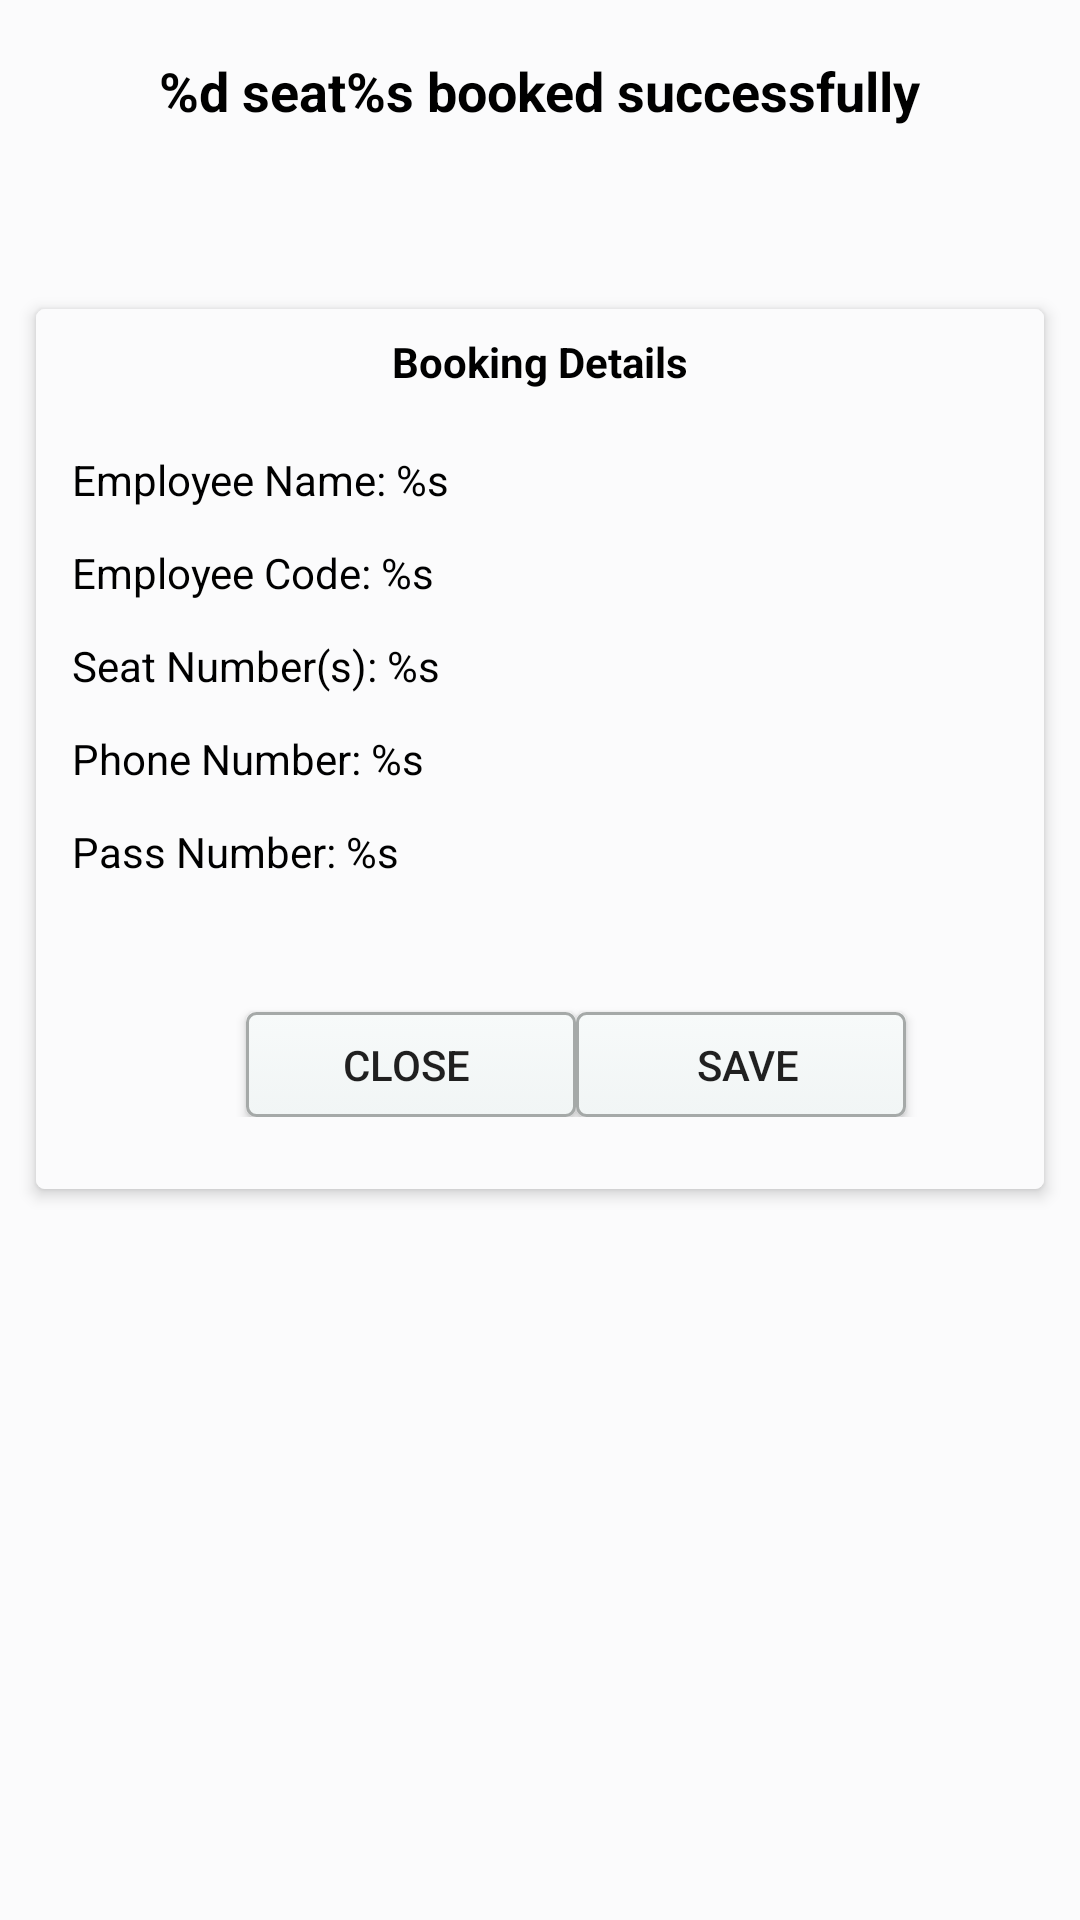

Produce the Android XML layout that renders to this screen, including the resource entries it uses.
<!-- AndroidManifest.xml: application theme AppTheme -->
<!-- res/layout/activity_ticket.xml -->
<?xml version="1.0" encoding="utf-8"?>
<android.support.constraint.ConstraintLayout xmlns:android="http://schemas.android.com/apk/res/android"
    xmlns:app="http://schemas.android.com/apk/res-auto"
    xmlns:tools="http://schemas.android.com/tools"
    android:layout_width="match_parent"
    android:layout_height="match_parent"
    android:background="@color/white"
    android:id="@+id/ticket"
    tools:context="com.university.soa.bus.seatclass.TicketActivity">

    <TextView
        android:id="@+id/title"
        android:layout_width="wrap_content"
        android:layout_height="wrap_content"
        android:layout_marginTop="18dp"
        android:fontFamily="sans-serif"
        android:text="@string/booked_string"
        android:textColor="@android:color/black"
        android:textSize="18sp"
        android:textStyle="bold"
        app:layout_constraintEnd_toEndOf="parent"
        app:layout_constraintStart_toStartOf="parent"
        app:layout_constraintTop_toTopOf="parent" />

    <TextView
        android:id="@+id/tour_name"
        android:layout_width="wrap_content"
        android:layout_height="wrap_content"
        android:fontFamily="sans-serif"
        android:textColor="@android:color/black"
        android:textSize="15sp"
        app:layout_constraintEnd_toEndOf="parent"
        app:layout_constraintStart_toStartOf="parent"
        app:layout_constraintTop_toBottomOf="@+id/title"
        tools:text="@tools:sample/cities" />

    <TextView
        android:id="@+id/date_time"
        android:layout_width="wrap_content"
        android:layout_height="wrap_content"
        android:fontFamily="sans-serif"
        android:textSize="12sp"
        app:layout_constraintEnd_toEndOf="parent"
        app:layout_constraintStart_toStartOf="parent"
        app:layout_constraintTop_toBottomOf="@+id/tour_name"
        tools:text="@tools:sample/date/ddmmyy" />

    <android.support.v7.widget.CardView

        android:layout_width="0dp"
        android:layout_height="wrap_content"
        android:layout_marginStart="12dp"
        android:layout_marginTop="24dp"
        android:layout_marginEnd="12dp"
        app:cardCornerRadius="3dp"
        app:cardElevation="3dp"
        app:layout_constraintEnd_toEndOf="parent"
        app:layout_constraintStart_toStartOf="parent"
        app:layout_constraintTop_toBottomOf="@+id/date_time">

        <android.support.constraint.ConstraintLayout
            android:layout_width="match_parent"
            android:layout_height="wrap_content"

            android:background="@color/white"
            android:paddingBottom="24dp">

            <TextView
                android:id="@+id/details"
                android:layout_width="wrap_content"
                android:layout_height="wrap_content"
                android:fontFamily="sans-serif"
                android:padding="8dp"
                android:text="Booking Details"
                android:textColor="@android:color/black"
                android:textSize="14sp"
                android:textStyle="bold"
                app:layout_constraintEnd_toEndOf="parent"
                app:layout_constraintStart_toStartOf="parent" />

            <View
                android:id="@+id/div"
                android:layout_width="0dp"
                android:layout_height="0.2dp"

                android:fontFamily="sans-serif"
                android:textSize="14sp"
                app:layout_constraintEnd_toEndOf="parent"
                app:layout_constraintStart_toStartOf="parent"
                app:layout_constraintTop_toBottomOf="@+id/details" />

            <TextView
                android:id="@+id/emp_name"
                android:layout_width="wrap_content"
                android:layout_height="wrap_content"
                android:layout_marginStart="12dp"
                android:layout_marginTop="12dp"
                android:fontFamily="sans-serif"
                android:text="@string/employee_name_string"
                android:textColor="@android:color/black"
                android:textSize="14sp"
                app:layout_constraintStart_toStartOf="parent"
                app:layout_constraintTop_toBottomOf="@+id/div" />

            <TextView
                android:id="@+id/emp_code"
                android:layout_width="wrap_content"
                android:layout_height="wrap_content"
                android:layout_marginStart="12dp"
                android:layout_marginTop="12dp"
                android:fontFamily="sans-serif"
                android:text="@string/employee_code_string"
                android:textColor="@android:color/black"
                android:textSize="14sp"
                app:layout_constraintStart_toStartOf="parent"
                app:layout_constraintTop_toBottomOf="@+id/emp_name" />

            <TextView
                android:id="@+id/seat_no"
                android:layout_width="wrap_content"
                android:layout_height="wrap_content"
                android:layout_marginStart="12dp"
                android:layout_marginTop="12dp"
                android:fontFamily="sans-serif"
                android:text="@string/seat_number_string"
                android:textColor="@android:color/black"
                android:textSize="14sp"
                app:layout_constraintStart_toStartOf="parent"
                app:layout_constraintTop_toBottomOf="@+id/emp_code" />

            <TextView
                android:id="@+id/phone_no"
                android:layout_width="wrap_content"
                android:layout_height="wrap_content"
                android:layout_marginStart="12dp"
                android:layout_marginTop="12dp"
                android:fontFamily="sans-serif"
                android:text="@string/phone_number_string"
                android:textColor="@android:color/black"
                android:textSize="14sp"
                app:layout_constraintStart_toStartOf="parent"
                app:layout_constraintTop_toBottomOf="@+id/seat_no" />

            <TextView
                android:id="@+id/pass_no"
                android:layout_width="wrap_content"
                android:layout_height="wrap_content"
                android:layout_marginStart="12dp"
                android:layout_marginTop="12dp"
                android:fontFamily="sans-serif"
                android:text="@string/pass_number_string"
                android:textColor="@android:color/black"
                android:textSize="14sp"
                app:layout_constraintStart_toStartOf="parent"
                app:layout_constraintTop_toBottomOf="@+id/phone_no" />

        

            <Button
                android:id="@+id/close_logout"
                android:layout_width="110dp"
                android:layout_height="wrap_content"
                android:layout_marginEnd="156dp"
                android:layout_marginTop="44dp"
                android:background="@drawable/buttonlayout1"
                android:minHeight="16dp"
                android:minWidth="16dp"
                android:onClick="onClick"
                android:paddingBottom="8dp"
                android:paddingEnd="16dp"
                android:paddingStart="16dp"
                android:paddingTop="8dp"
                android:text="Close "
                app:layout_constraintEnd_toEndOf="parent"
                app:layout_constraintHorizontal_bias="0.029"
                app:layout_constraintStart_toEndOf="@+id/book_again"
                app:layout_constraintTop_toBottomOf="@+id/pass_no" />

            <Button
                android:id="@+id/save"
                android:layout_width="110dp"
                android:layout_height="wrap_content"
                android:layout_marginEnd="12dp"
                android:layout_marginTop="44dp"
                android:background="@drawable/buttonlayout1"
                android:minHeight="16dp"
                android:minWidth="16dp"
                android:paddingBottom="8dp"
                android:paddingEnd="5dp"
                android:paddingStart="10dp"
                android:paddingTop="8dp"
                android:text="Save"
                app:layout_constraintEnd_toEndOf="parent"
                app:layout_constraintHorizontal_bias="0.0"
                app:layout_constraintStart_toEndOf="@+id/close_logout"
                app:layout_constraintTop_toBottomOf="@+id/pass_no" />

            <ImageView
                android:id="@+id/imageView4"
                android:layout_width="wrap_content"
                android:layout_height="wrap_content"
                app:srcCompat="@drawable/buttonlayout"
                app:layout_constraintStart_toEndOf="@+id/close_logout"
                app:layout_constraintTop_toBottomOf="@+id/pass_no"
                 />

        </android.support.constraint.ConstraintLayout>
    </android.support.v7.widget.CardView>




</android.support.constraint.ConstraintLayout>
<!-- resources referenced by this layout -->
<resources>
  <color name="white">#FFFBFBFC</color>
  <!-- drawable buttonlayout (drawable-v24) -->
  <?xml version="1.0" encoding="utf-8"?>
  <selector xmlns:android="http://schemas.android.com/apk/res/android">
  
  
  <item android:state_pressed="true" >
  <shape android:shape="rectangle"  >
      <corners android:radius="3dip" />
      <stroke android:width="1dip" android:color="#5e7974" />
      <gradient android:angle="-90" android:startColor="#345953" android:endColor="#689a92"  />
  </shape>
  </item>
  <item android:state_focused="true">
  <shape android:shape="rectangle"  >
      <corners android:radius="3dip" />
      <stroke android:width="1dip" android:color="#5e7974" />
      <solid android:color="#58857e"/>
  </shape>
  </item>
  <item >
  <shape android:shape="rectangle"  >
      <corners android:radius="3dip" />
      <stroke android:width="1dip" android:color="#5e7974" />
      <gradient android:angle="-90" android:startColor="#8dbab3" android:endColor="#58857e" />
  </shape>
  </item>
      </selector>
  <!-- drawable buttonlayout1 (drawable) -->
  <?xml version="1.0" encoding="utf-8"?>
  <selector xmlns:android="http://schemas.android.com/apk/res/android">
  
  
      <item android:state_pressed="true" >
          <shape android:shape="rectangle"  >
              <corners android:radius="3dip" />
              <stroke android:width="1dip" android:color="#f3f5f5" />
              <gradient android:angle="-90" android:startColor="#acaead" android:endColor="#f3f5f5"  />
          </shape>
      </item>
      <item android:state_focused="true">
          <shape android:shape="rectangle"  >
              <corners android:radius="3dip" />
              <stroke android:width="1dip" android:color="#afb1b1" />
              <solid android:color="#f4f5f5"/>
          </shape>
      </item>
      <item >
          <shape android:shape="rectangle"  >
              <corners android:radius="3dip" />
              <stroke android:width="1dip" android:color="#a5a9a8" />
              <gradient android:angle="-90" android:startColor="#f7fafa" android:endColor="#f1f5f5" />
          </shape>
      </item>
  </selector>
  <string name="booked_string">%d seat%s booked successfully</string>
  <string name="employee_code_string">Employee Code: %s</string>
  <string name="employee_name_string">Employee Name: %s</string>
  <string name="pass_number_string">Pass Number: %s</string>
  <string name="phone_number_string">Phone Number: %s</string>
  <string name="seat_number_string">Seat Number(s): %s</string>
  <style name="AppTheme" parent="Theme.AppCompat.Light.DarkActionBar">
          <item name="colorPrimary">@color/blue_500</item>
          <item name="colorPrimaryDark">@color/blue_500</item>
          <item name="colorAccent">@color/indigo_500</item>
      </style>
  <color name="blue_500">#2196F3</color>
  <color name="indigo_500">#3F51B5</color>
</resources>
